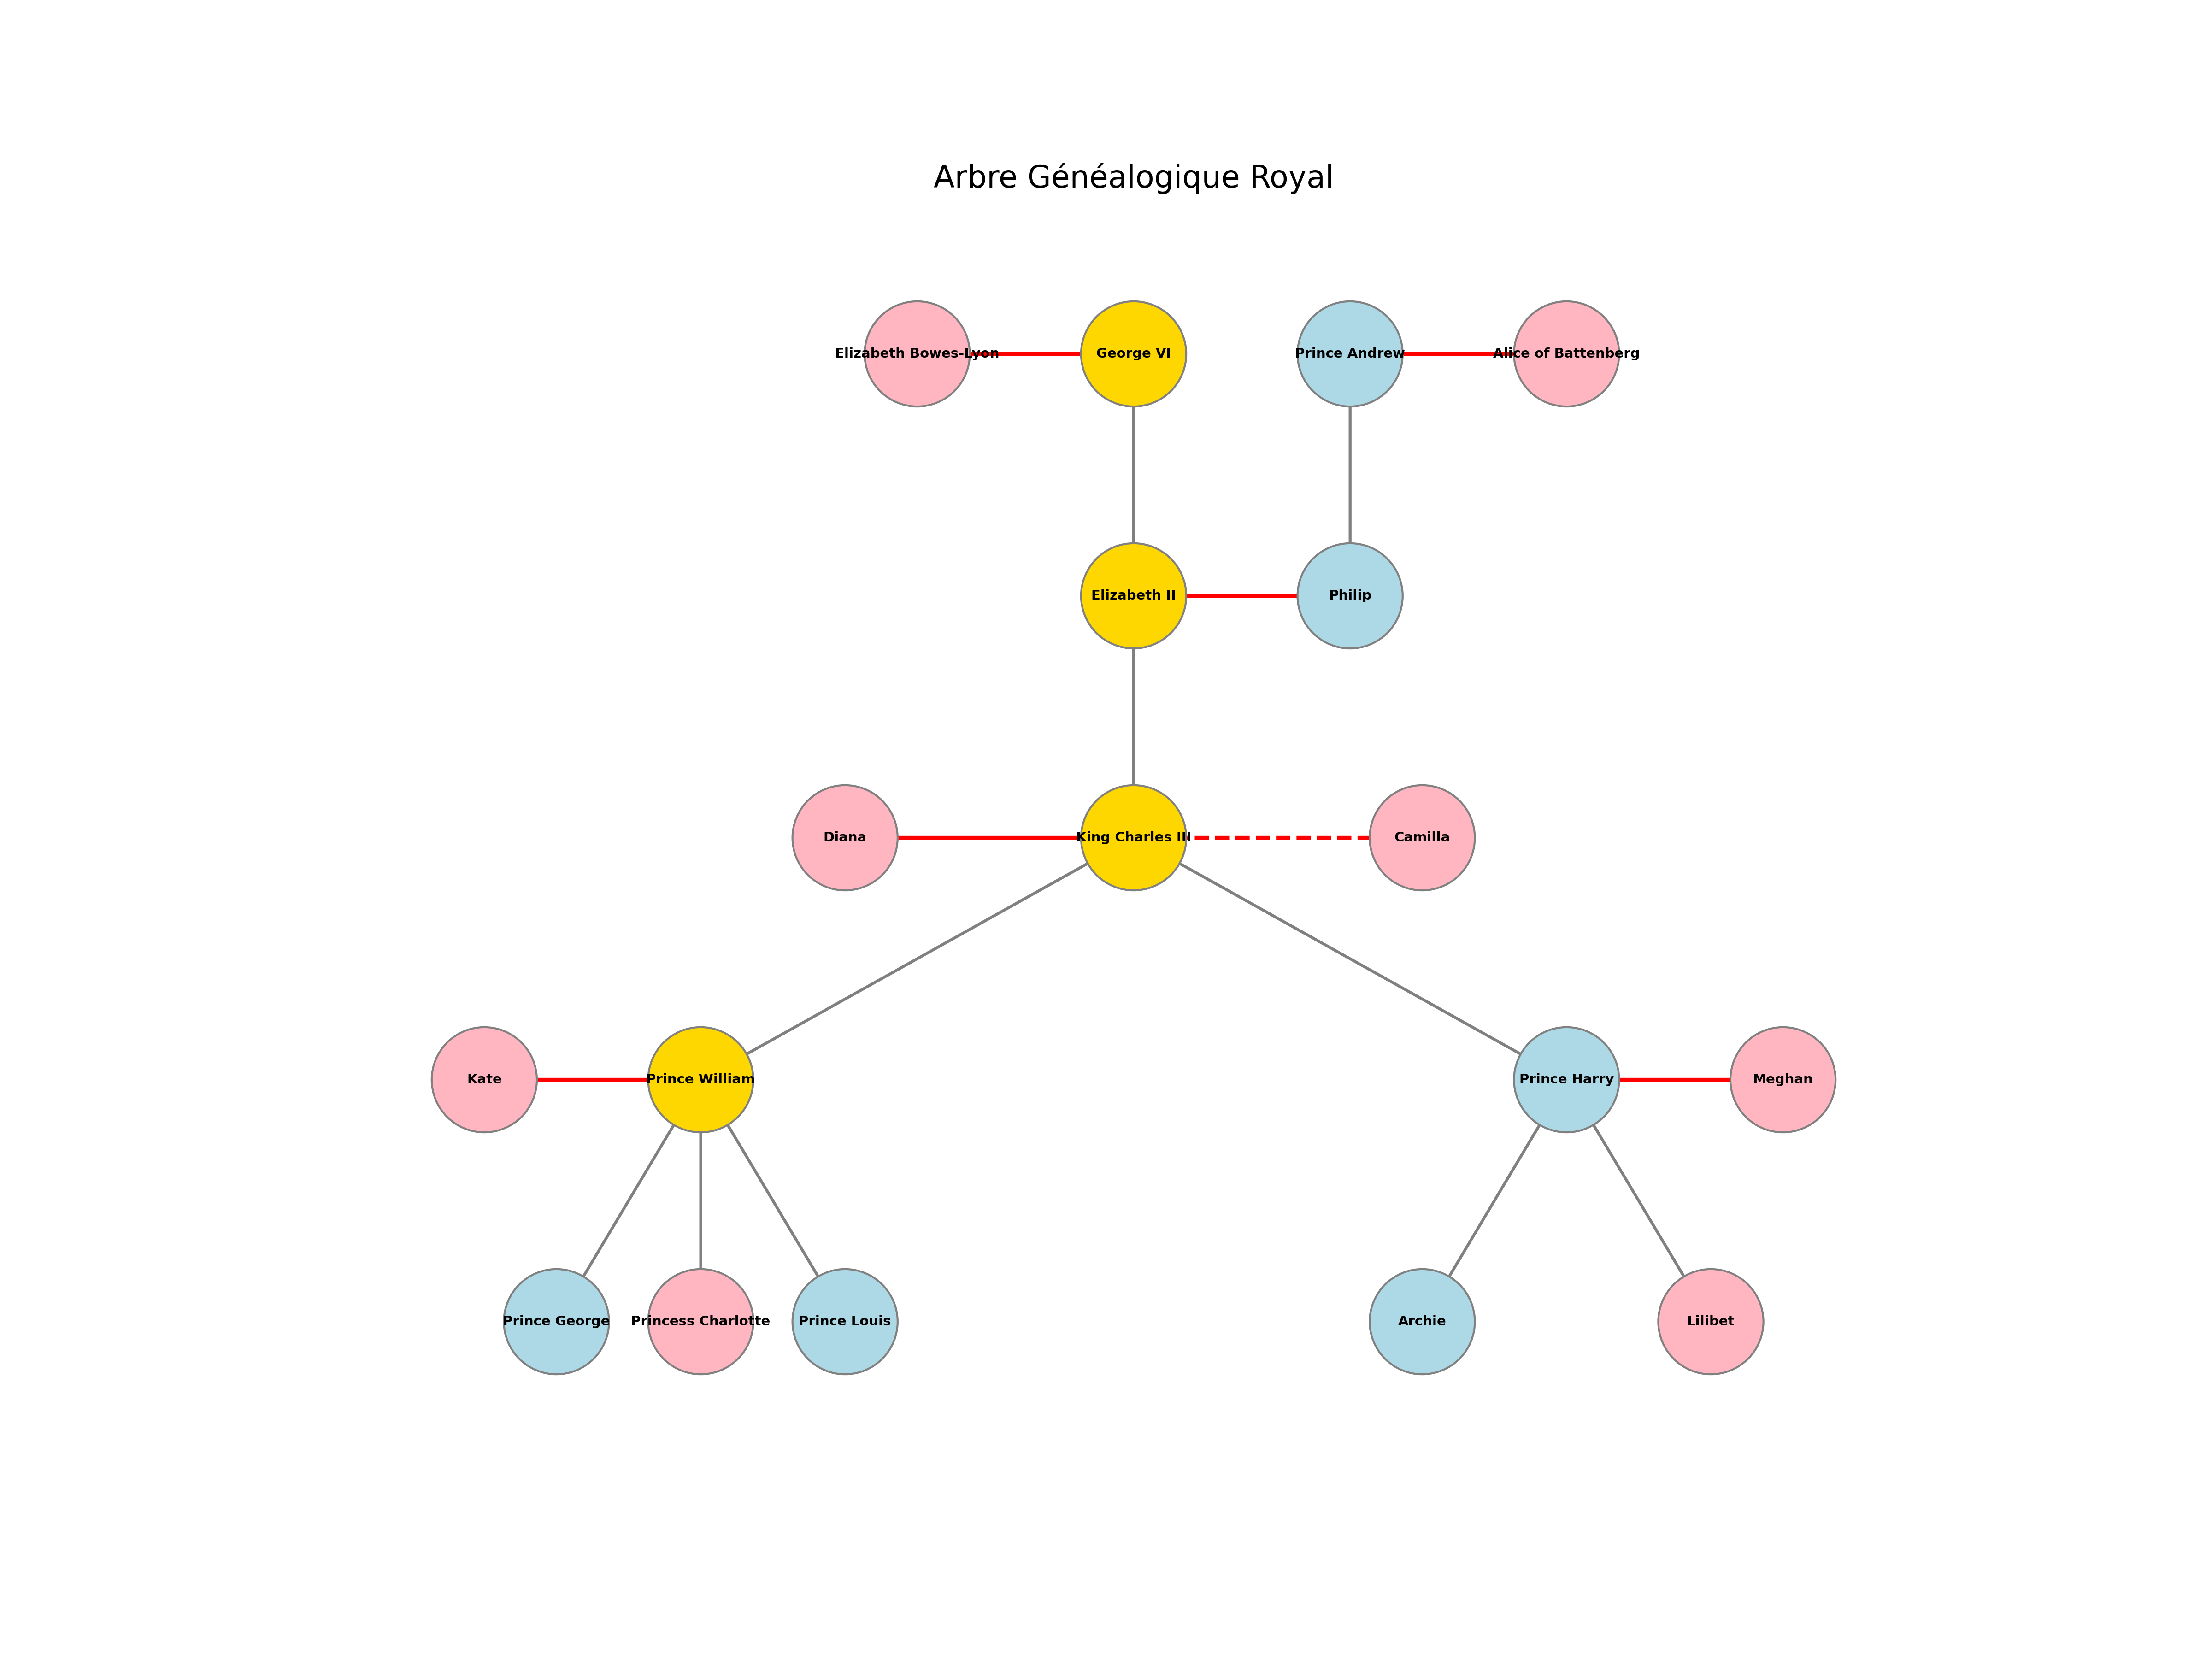

Generate this figure with Python:
import networkx as nx
import matplotlib.pyplot as plt

G = nx.DiGraph()

# --- 1. DÉFINITION DES GÉNÉRATIONS ---
generations = {
    -1: ["George VI", "Elizabeth Bowes-Lyon", "Prince Andrew", "Alice of Battenberg"],
    0: ["Philip", "Elizabeth II"],
    1: ["Diana", "King Charles III", "Camilla"],
    2: ["Kate", "Prince William", "Prince Harry", "Meghan"],
    3: ["Prince George", "Princess Charlotte", "Prince Louis", "Archie", "Lilibet"]
}

for layer, names in generations.items():
    for name in names:
        G.add_node(name, subset=layer)

# --- 2. DÉFINITION DES RELATIONS ---
parent_relations = [
    # Parents d'Elizabeth II et Philip
    ("George VI", "Elizabeth II"),
    ("Prince Andrew", "Philip"),

    # Enfants d'Elizabeth et Philip
    ("Elizabeth II", "King Charles III"),
    
    # Enfants de Charles
    ("King Charles III", "Prince William"),
    ("King Charles III", "Prince Harry"),
    
    # Enfants de William
    ("Prince William", "Prince George"),
    ("Prince William", "Princess Charlotte"),
    ("Prince William", "Prince Louis"),
    
    # Enfants de Harry
    ("Prince Harry", "Archie"),
    ("Prince Harry", "Lilibet"),
]

mariage_relations = [
    ("George VI", "Elizabeth Bowes-Lyon"),
    ("Prince Andrew", "Alice of Battenberg"),
    ("Philip", "Elizabeth II"),
    ("Diana", "King Charles III"),
    ("Kate", "Prince William"),
    ("Prince Harry", "Meghan")
]

divorces_relations = [("King Charles III", "Camilla")]

G.add_edges_from(parent_relations)
G.add_edges_from(mariage_relations)
G.add_edges_from(divorces_relations)

# --- 3. CONFIGURATION DU DESSIN ---
plt.figure(figsize=(16, 12)) 

manual_pos = {

    # --- GÉNÉRATION -1 ---
    "George VI":            (0, 1), 
    "Elizabeth Bowes-Lyon": (-1.5, 1),
    
    "Prince Andrew":   (1.5, 1),
    "Alice of Battenberg":  (3.0, 1),

    # --- GÉNÉRATION 0 ---
    "Elizabeth II": (0, 0),
    "Philip":       (1.5, 0),

    # --- GÉNÉRATION 1 ---
    "Diana":            (-2, -1),
    "King Charles III": (0, -1),   
    "Camilla":          (2, -1),

    # --- GÉNÉRATION 2 ---
    "Kate":             (-4.5, -2),
    "Prince William":   (-3, -2),  
    "Prince Harry":     (3, -2),   
    "Meghan":           (4.5, -2),

    # --- GÉNÉRATION 3 ---
    "Prince George":      (-4, -3),
    "Princess Charlotte": (-3, -3), 
    "Prince Louis":       (-2, -3),
    "Archie":             (2, -3),
    "Lilibet":            (4, -3)
}

# --- 4. COULEURS ---
rois_et_heritiers = ["George VI", "Elizabeth II", "King Charles III", "Prince William"]

femmes = [
    "Elizabeth Bowes-Lyon", "Alice of Battenberg","Diana", "Camilla", "Kate", "Meghan", "Princess Charlotte", "Lilibet"
]

node_colors = []
for node in G.nodes():
    if node in rois_et_heritiers:
        node_colors.append("gold")    
    elif node in femmes:
        node_colors.append("#ffb6c1") 
    else:
        node_colors.append("lightblue") 

# --- 5. DESSIN FINAL ---

nx.draw_networkx_nodes(G, manual_pos, node_size=3000, node_color=node_colors, edgecolors="gray")
nx.draw_networkx_labels(G, manual_pos, font_size=7, font_weight="bold")

nx.draw_networkx_edges(
    G, manual_pos, 
    edgelist=parent_relations, 
    edge_color="gray", 
    arrows=True, 
    arrowstyle="-|>", 
    arrowsize=15, 
    width=1.5
)

nx.draw_networkx_edges(
    G, manual_pos, 
    edgelist=mariage_relations, 
    edge_color="red", 
    arrows=False, 
    width=2
)

nx.draw_networkx_edges(
    G, manual_pos, 
    edgelist=divorces_relations, 
    edge_color="red", 
    style="dashed", 
    arrows=False, 
    width=2
)

plt.title("Arbre Généalogique Royal", fontsize=16)
plt.margins(0.1)
plt.axis("off")

plt.savefig("famille_royale.png", dpi=300)
plt.show()
